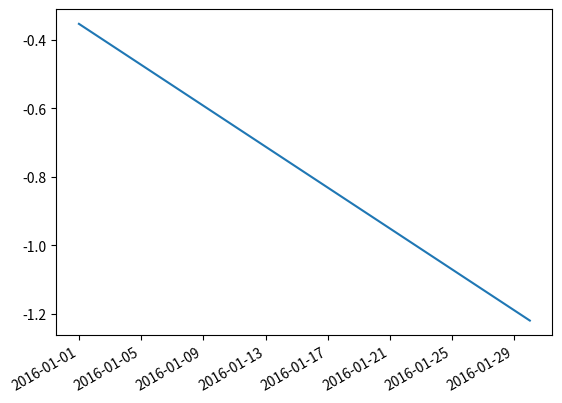

Here is the Python script that generated this plot:
#%%
import numpy as np
import pandas as pd
import matplotlib.pyplot as plt
# %%
from datetime import datetime
# %%
my_year=2017
my_month=1
my_day=30
my_hour=13
my_minute=30
my_sec=23
# %%
my_date=datetime(my_year,my_month,my_day)
my_date
# %%
my_date_time=datetime(my_year,my_month,my_day,my_hour,my_minute,my_sec)
type(my_date_time)
# %%
my_date_time.day
# %%
my_date_time.month
# %%
first_two=[datetime(2016,1,1),datetime(2016,1,30)]
first_two
# %%
dt_ind=pd.DatetimeIndex(first_two)
dt_ind
# %%
data=np.random.randn(2,2)
data
# %%
cols=['a','b']
# %%
df=pd.DataFrame(data,dt_ind,cols)
df
# %%
df.index.max()
# %%
df['a'].plot()
# %%
